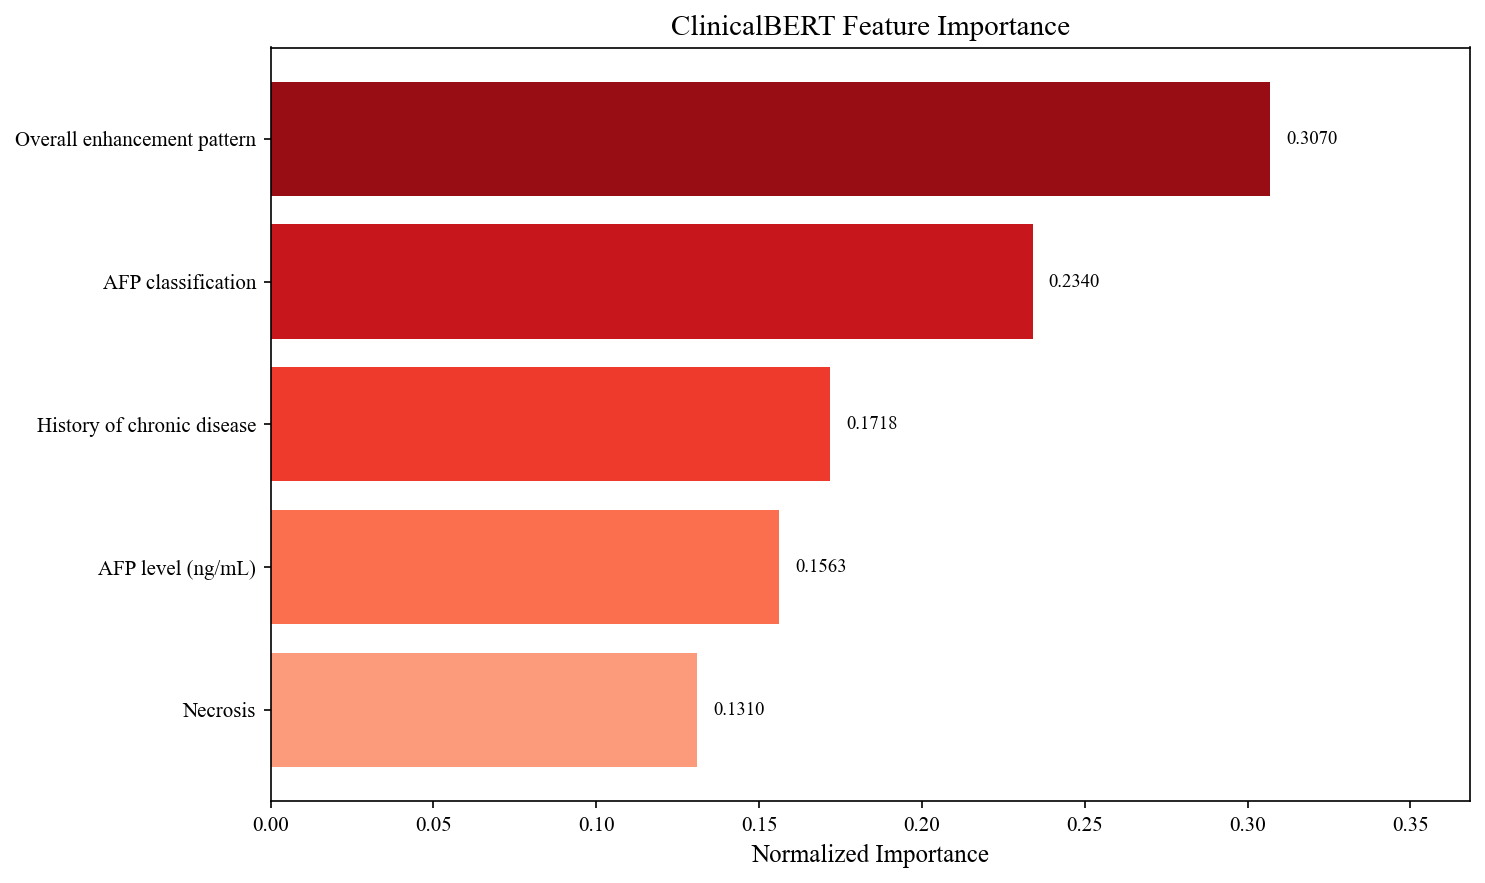

Source data for this figure (header and first rows):
feature, normalized_importance
Overall enhancement pattern, 0.307
AFP classification, 0.234
History of chronic disease, 0.1718
AFP level (ng/mL), 0.1563
Necrosis, 0.131
